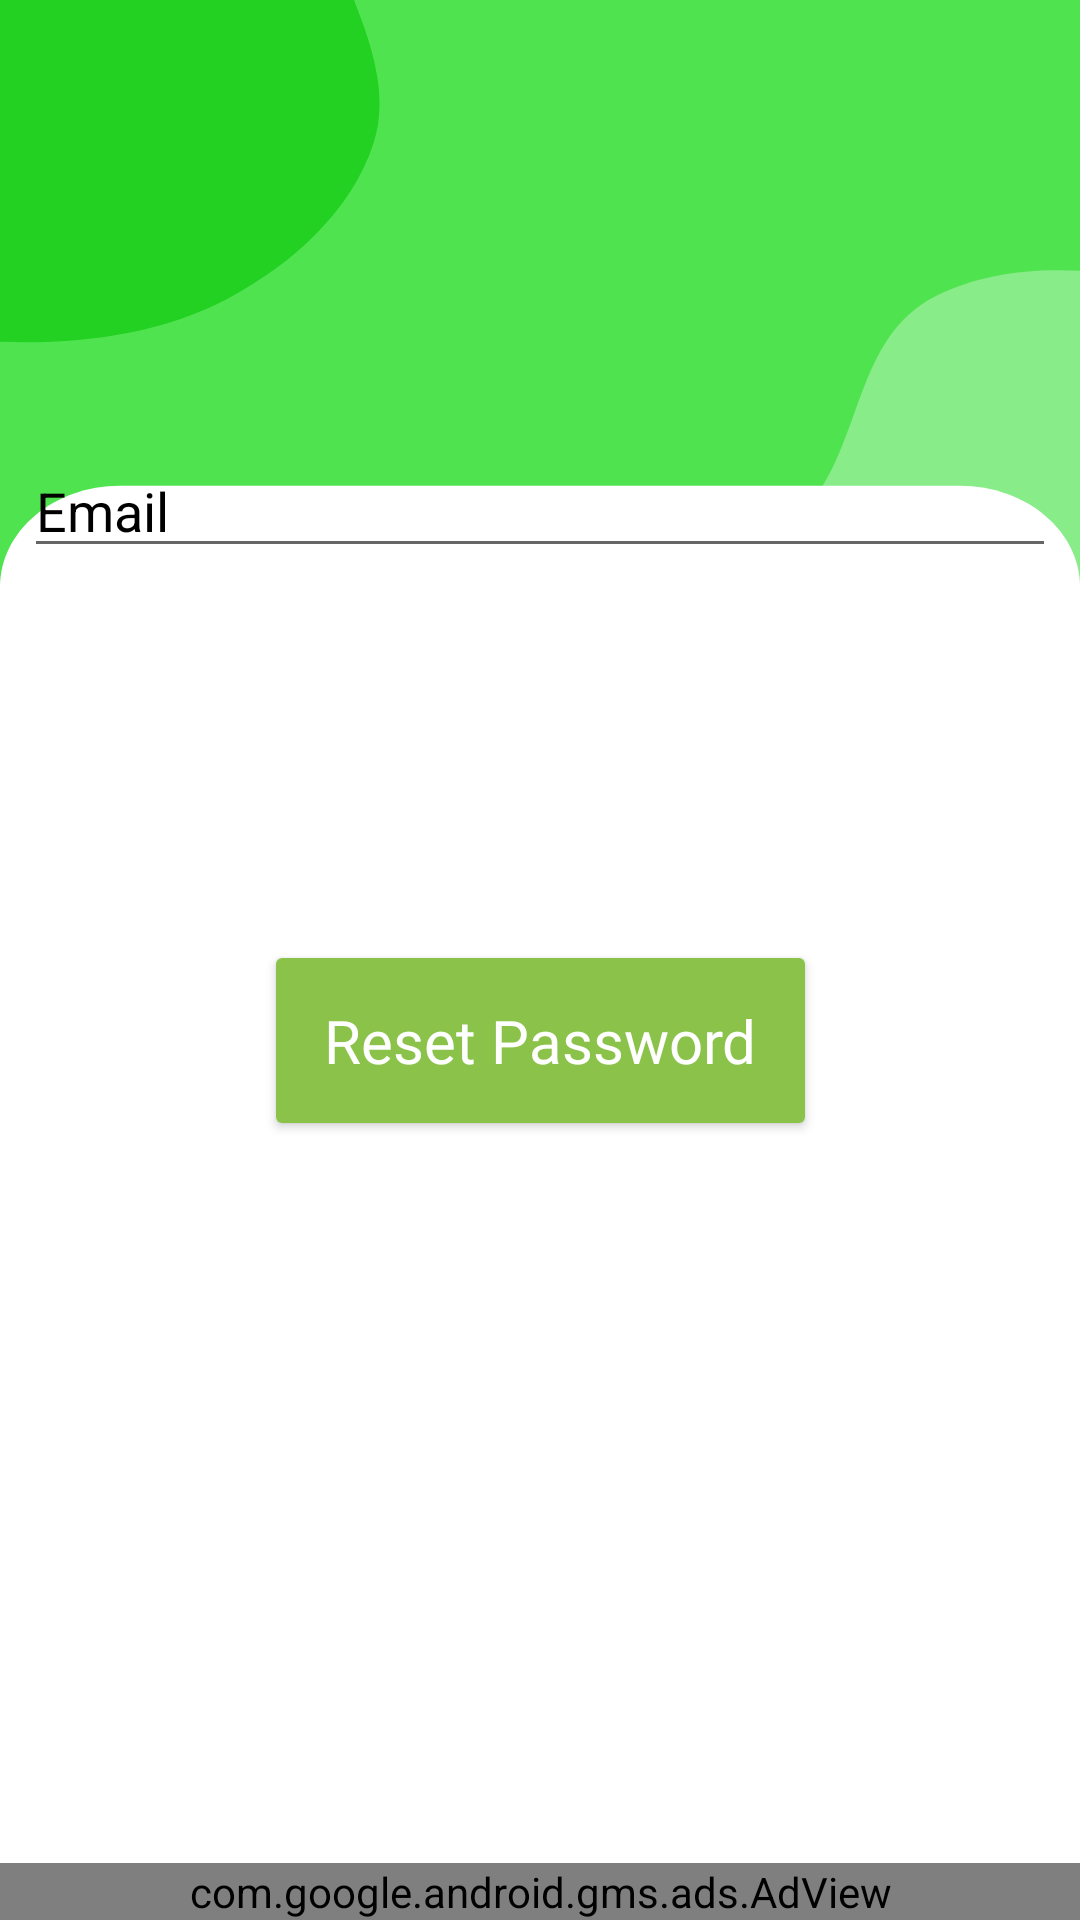

Layout XML and referenced resources for this Android screen:
<!-- AndroidManifest.xml: application theme Theme.EnglishDroid -->
<!-- res/layout/activity_forget_passwprd.xml -->
<?xml version="1.0" encoding="utf-8"?>
<androidx.constraintlayout.widget.ConstraintLayout xmlns:android="http://schemas.android.com/apk/res/android"
    xmlns:app="http://schemas.android.com/apk/res-auto"
    xmlns:tools="http://schemas.android.com/tools"
    android:layout_width="match_parent"
    android:layout_height="match_parent"
    android:background="@drawable/ic_bg_android_large"
    tools:context=".ForgetPasswprdActivity">

    <EditText
        android:id="@+id/resetPasswordEditText"
        android:layout_width="match_parent"
        android:layout_height="wrap_content"
        android:layout_marginStart="8dp"
        android:layout_marginTop="148dp"
        android:layout_marginEnd="8dp"
        android:ems="10"
        android:hint="Email"
        android:textColor="@color/black"
        android:textColorHint="@color/black"
        android:inputType="textEmailAddress"
        app:layout_constraintEnd_toEndOf="parent"
        app:layout_constraintHorizontal_bias="1.0"
        app:layout_constraintStart_toStartOf="parent"
        app:layout_constraintTop_toTopOf="parent" />

    <Button
        android:id="@+id/resetPasswordButton"
        android:layout_width="wrap_content"
        android:layout_height="wrap_content"
        android:layout_marginTop="124dp"
        android:text="Reset Password"
        android:padding="20dp"
        android:fontFamily="@font/baloo"
        android:textSize="20sp"
        android:textColor="@color/white"
        android:textAllCaps="false"
        android:backgroundTint="@color/textColour"
        app:layout_constraintEnd_toEndOf="@+id/resetPasswordEditText"
        app:layout_constraintStart_toStartOf="@+id/resetPasswordEditText"
        app:layout_constraintTop_toBottomOf="@+id/resetPasswordEditText" />

    <ProgressBar
        android:id="@+id/reset_progressBar"
        style="?android:attr/progressBarStyle"
        android:layout_width="wrap_content"
        android:layout_height="wrap_content"
        android:visibility="gone"
        app:layout_constraintBottom_toTopOf="@+id/resetPasswordButton"
        app:layout_constraintEnd_toEndOf="parent"
        app:layout_constraintStart_toStartOf="parent"
        app:layout_constraintTop_toBottomOf="@+id/resetPasswordEditText" />


    <com.google.android.gms.ads.AdView
        android:id="@+id/adView_resetPw"
        android:layout_width="match_parent"
        android:layout_height="wrap_content"
        android:layout_alignParentBottom="true"
        android:layout_centerHorizontal="true"
        app:adSize="BANNER"
        app:adUnitId="ca-app-pub-3532725936688615/3230526705"
        app:layout_constraintBottom_toBottomOf="parent"
        app:layout_constraintEnd_toEndOf="parent"
        app:layout_constraintStart_toStartOf="parent" />
</androidx.constraintlayout.widget.ConstraintLayout>
<!-- resources referenced by this layout -->
<resources>
  <color name="black">#FF000000</color>
  <color name="textColour">#8BC34A</color>
  <color name="white">#FFFFFFFF</color>
  <!-- drawable ic_bg_android_large (drawable) -->
  <vector xmlns:android="http://schemas.android.com/apk/res/android"
      android:width="360dp"
      android:height="759dp"
      android:viewportWidth="360"
      android:viewportHeight="759">
    <path
        android:pathData="M0,0h360v759h-360z"
        android:fillColor="#FFFFFF"/>
    <group>
      <clip-path
          android:pathData="M0,0h360v280h-360z"/>
      <path
          android:pathData="M360,0H0V280H360V0Z"
          android:fillColor="#50E350"/>
      <path
          android:pathData="M-0,135.073C26.429,136.232 53.474,132.135 75.871,118.057C98.384,103.906 117.431,82.485 124.461,56.84C131.116,32.565 120.2,7.819 112.677,-16.201C106.23,-36.786 94.929,-54.16 83.892,-72.693C70.294,-95.527 65.359,-128.459 40.396,-137.575C15.622,-146.622 -9.881,-126.446 -33.985,-115.741C-55.132,-106.349 -75.706,-96.207 -91.279,-79.093C-107.12,-61.685 -116.336,-40.23 -123.187,-17.712C-131.072,8.203 -143.976,36.008 -133.956,61.175C-123.876,86.493 -95.571,98.42 -71.71,111.583C-49.231,123.984 -25.648,133.948 -0,135.073Z"
          android:fillColor="#22D122"/>
      <path
          android:pathData="M360,415.356C387.972,418.663 419.566,424.726 442.494,408.364C465.343,392.059 462.914,357.83 475.659,332.82C489.19,306.269 520.034,286.849 519.606,257.052C519.174,226.987 492.415,205.026 473.49,181.661C453.92,157.5 436.269,130.106 407.41,118.535C377.317,106.469 339.993,100.388 312.128,116.963C284.487,133.405 287.866,175.076 268.807,200.981C252.01,223.813 214.86,230.619 208.234,258.179C201.617,285.701 221.427,312.395 236.217,336.53C249.623,358.406 267.515,376.454 289.156,390.235C310.727,403.971 334.604,412.353 360,415.356Z"
          android:fillColor="#88EC88"/>
    </group>
    <path
        android:pathData="M0,232C0,209.909 17.909,192 40,192H320C342.091,192 360,209.909 360,232V759H0V232Z"
        android:fillColor="#FFFFFF"/>
  </vector>
  <style name="Theme.EnglishDroid" parent="Theme.MaterialComponents.DayNight.DarkActionBar">
          
          <item name="colorPrimary">@color/purple_500</item>
          <item name="colorPrimaryVariant">@color/purple_700</item>
          <item name="colorOnPrimary">@color/white</item>
          
          <item name="colorSecondary">@color/teal_200</item>
          <item name="colorSecondaryVariant">@color/teal_700</item>
          <item name="colorOnSecondary">@color/black</item>
          
          <item name="android:statusBarColor" tools:targetApi="l">?attr/colorPrimaryVariant</item>
          
      </style>
  <color name="purple_500">#50E350</color>
  <color name="purple_700">#50E350</color>
  <color name="teal_200">#FF03DAC5</color>
  <color name="teal_700">#FF018786</color>
</resources>
